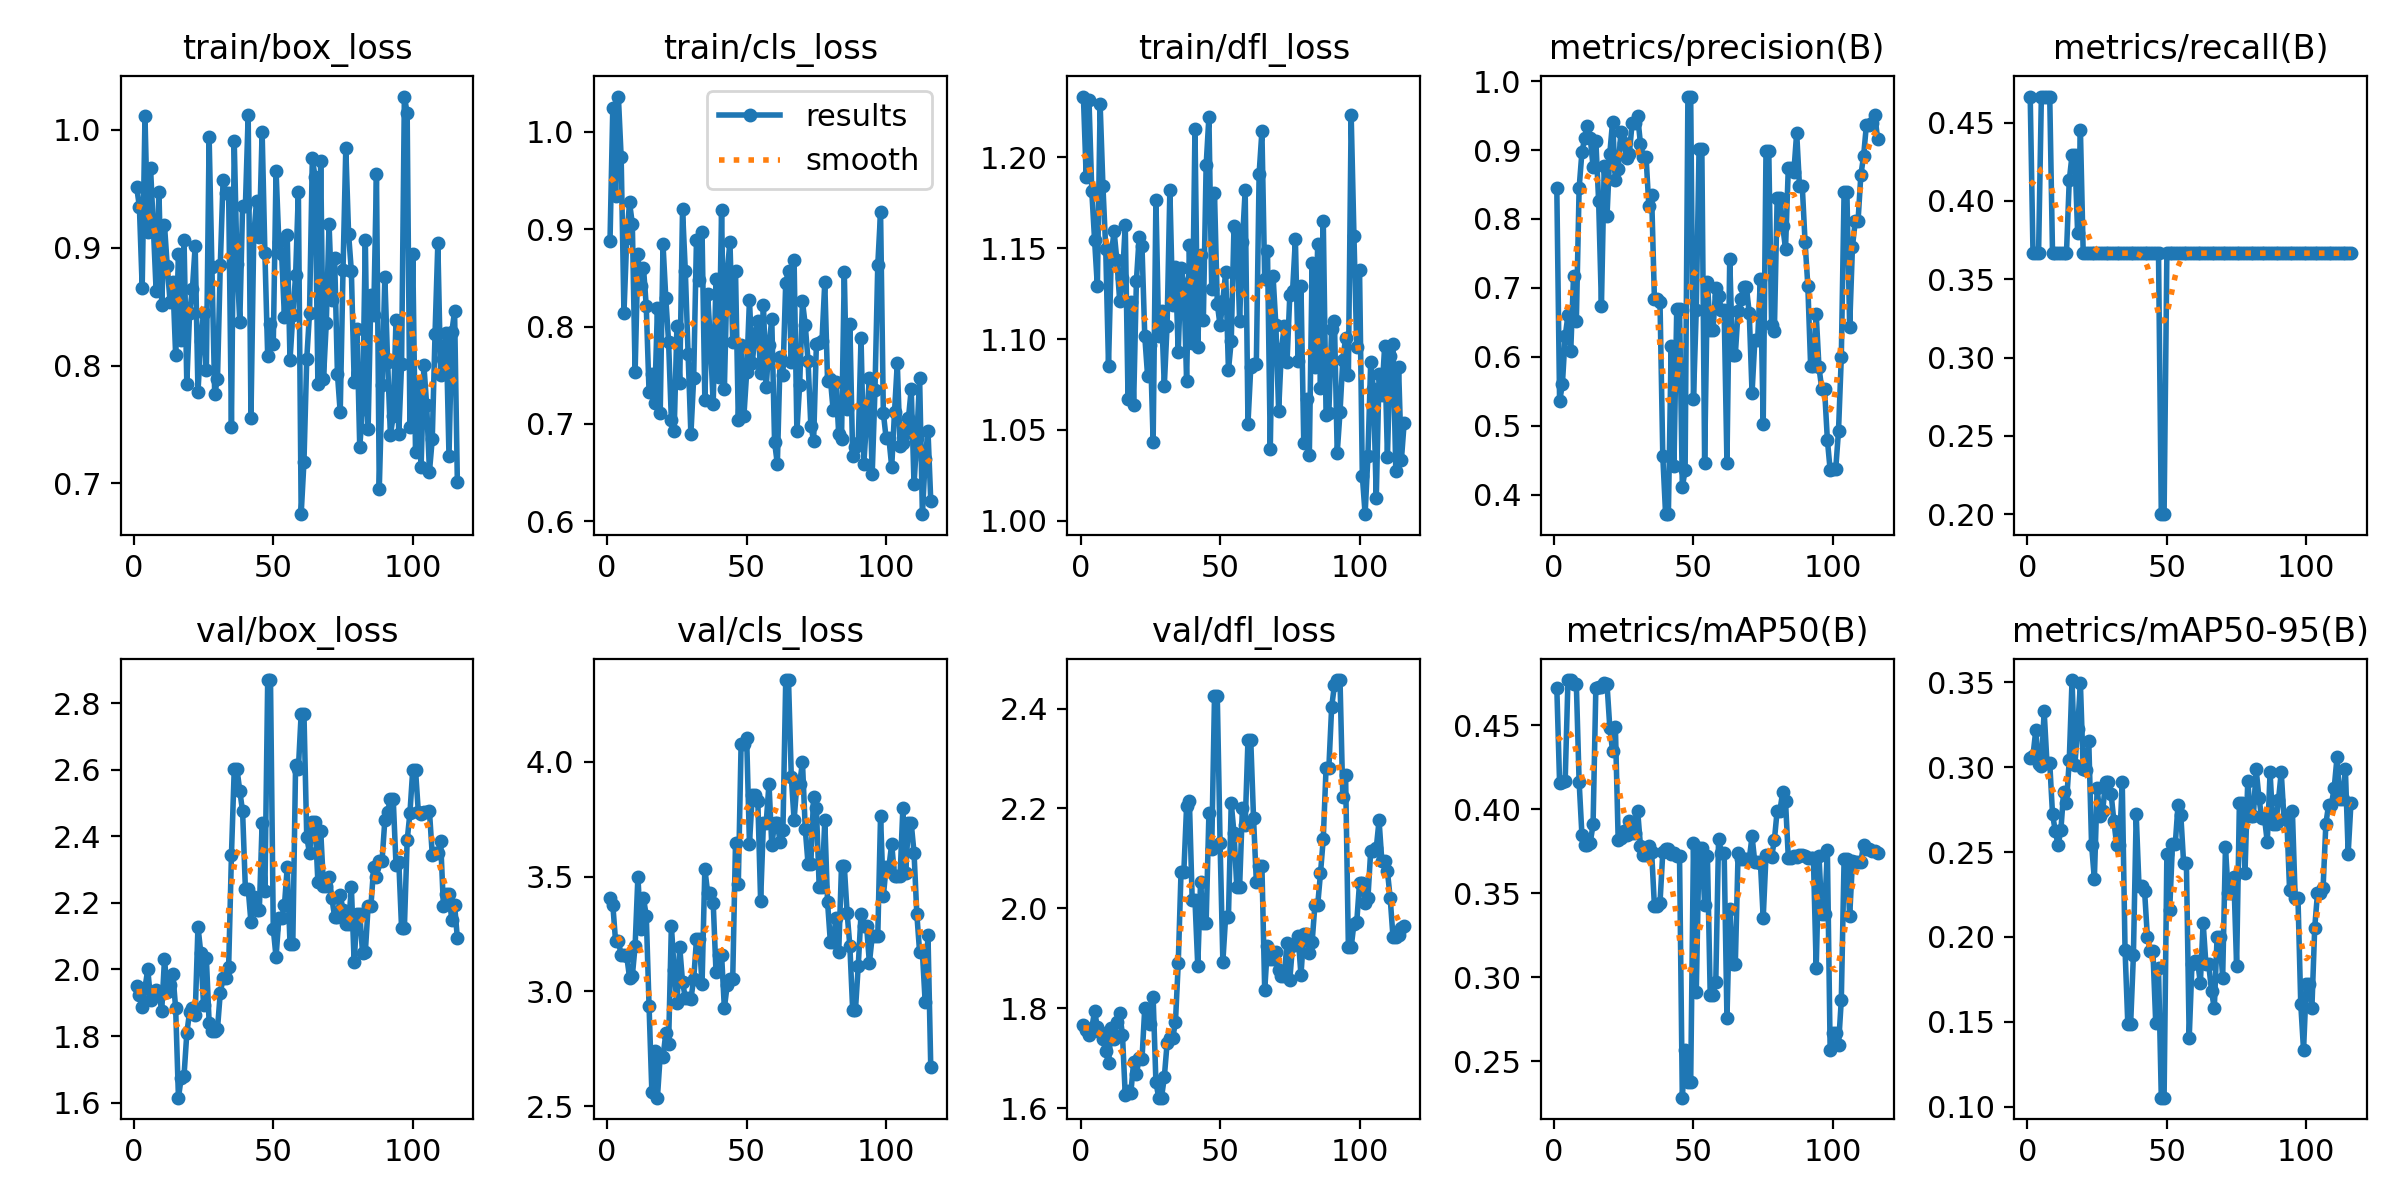

The data file committed next to this chart (first rows):
epoch, time, train/box_loss, train/cls_loss, train/dfl_loss, metrics/precision(B), metrics/recall(B), metrics/mAP50(B), metrics/mAP50-95(B), val/box_loss, val/cls_loss, val/dfl_loss, lr/pg0, lr/pg1, lr/pg2
1, 11.77, 0.9516, 0.8877, 1.233, 0.8447, 0.4667, 0.4725, 0.3055, 1.952, 3.407, 1.767, 0.0982, 0.0002, 0.0002
2, 22.42, 0.9347, 1.025, 1.189, 0.5356, 0.3667, 0.4156, 0.3069, 1.923, 3.379, 1.757, 0.0955, 0.0004994, 0.0004994
3, 33.62, 0.8659, 0.9345, 1.232, 0.5601, 0.3667, 0.4164, 0.3219, 1.889, 3.218, 1.746, 0.0928, 0.0007982, 0.0007982
4, 44.04, 1.012, 1.036, 1.182, 0.6301, 0.3667, 0.4172, 0.3017, 1.944, 3.22, 1.761, 0.0901, 0.001096, 0.001096
5, 55.23, 0.9136, 0.9739, 1.155, 0.6602, 0.4667, 0.4769, 0.3007, 2.001, 3.158, 1.794, 0.08739, 0.001394, 0.001394
6, 65.28, 0.9672, 0.8138, 1.129, 0.6091, 0.4667, 0.477, 0.333, 1.909, 3.161, 1.764, 0.08469, 0.00169, 0.00169
7, 75.52, 0.9175, 0.8909, 1.229, 0.7169, 0.4667, 0.4749, 0.3028, 1.925, 3.154, 1.753, 0.08199, 0.001986, 0.001986
8, 86.45, 0.8632, 0.9275, 1.184, 0.6515, 0.4667, 0.4747, 0.3027, 1.939, 3.061, 1.738, 0.07928, 0.002282, 0.002282
9, 96.93, 0.9475, 0.9056, 1.15, 0.8446, 0.3667, 0.4166, 0.2724, 1.931, 3.068, 1.714, 0.07658, 0.002577, 0.002577
10, 107.4, 0.8514, 0.753, 1.085, 0.8967, 0.3667, 0.3849, 0.2624, 1.875, 3.198, 1.691, 0.07387, 0.002871, 0.002871
11, 119.4, 0.9188, 0.8741, 1.147, 0.9177, 0.3667, 0.3787, 0.254, 2.032, 3.5, 1.762, 0.07116, 0.003164, 0.003164
12, 130.2, 0.884, 0.8417, 1.159, 0.9354, 0.3667, 0.3789, 0.2632, 1.932, 3.274, 1.738, 0.06846, 0.003457, 0.003457
13, 142, 0.854, 0.8605, 1.143, 0.9169, 0.3667, 0.3802, 0.2856, 1.954, 3.406, 1.773, 0.06575, 0.003749, 0.003749
14, 154.4, 0.8708, 0.8208, 1.121, 0.8761, 0.3667, 0.3911, 0.2791, 1.987, 3.331, 1.791, 0.06304, 0.00404, 0.00404
15, 166.6, 0.8086, 0.7324, 1.134, 0.9135, 0.4131, 0.4724, 0.3041, 1.883, 2.937, 1.748, 0.06033, 0.004331, 0.004331
16, 177.2, 0.8943, 0.7511, 1.163, 0.8257, 0.4293, 0.4728, 0.3514, 1.615, 2.564, 1.627, 0.05762, 0.004621, 0.004621
17, 187.3, 0.8213, 0.7214, 1.067, 0.6744, 0.4295, 0.4732, 0.3012, 1.675, 2.742, 1.634, 0.05491, 0.00491, 0.00491
18, 198.4, 0.9068, 0.8187, 1.12, 0.8765, 0.3798, 0.475, 0.3228, 1.681, 2.537, 1.63, 0.0522, 0.005199, 0.005199
19, 209.8, 0.7847, 0.7109, 1.064, 0.8047, 0.4453, 0.4747, 0.3495, 1.808, 2.723, 1.692, 0.04949, 0.005487, 0.005487
20, 219.9, 0.8447, 0.8847, 1.132, 0.8949, 0.3667, 0.4487, 0.2992, 1.873, 2.713, 1.67, 0.04677, 0.005774, 0.005774
21, 230, 0.8648, 0.8293, 1.156, 0.9412, 0.3667, 0.4347, 0.2983, 1.885, 2.818, 1.7, 0.04406, 0.00606, 0.00606
22, 240.7, 0.9015, 0.7843, 1.151, 0.8568, 0.3667, 0.4493, 0.3153, 1.864, 2.77, 1.698, 0.04135, 0.006346, 0.006346
23, 251, 0.7775, 0.7035, 1.102, 0.8732, 0.3667, 0.3821, 0.2544, 2.129, 3.287, 1.801, 0.03863, 0.006632, 0.006632
24, 261, 0.8208, 0.6923, 1.08, 0.9268, 0.3667, 0.3832, 0.2341, 2.051, 3.095, 1.799, 0.03592, 0.006916, 0.006916
25, 271.1, 0.8448, 0.801, 1.097, 0.9105, 0.3667, 0.3869, 0.2876, 1.894, 2.948, 1.768, 0.0332, 0.0072, 0.0072
26, 281.2, 0.7961, 0.7423, 1.043, 0.8891, 0.3667, 0.385, 0.2713, 2.036, 3.193, 1.822, 0.03048, 0.007483, 0.007483
27, 291.2, 0.9935, 0.9204, 1.177, 0.8944, 0.3667, 0.3932, 0.2744, 1.841, 3.042, 1.652, 0.02777, 0.007766, 0.007766
28, 301.3, 0.8835, 0.8572, 1.102, 0.9389, 0.3667, 0.3862, 0.2913, 1.816, 2.972, 1.621, 0.02505, 0.008048, 0.008048
29, 311.6, 0.7754, 0.7715, 1.115, 0.9389, 0.3667, 0.3862, 0.2913, 1.816, 2.972, 1.621, 0.02233, 0.008329, 0.008329
30, 322.7, 0.789, 0.6891, 1.074, 0.9487, 0.3667, 0.3989, 0.2844, 1.822, 2.968, 1.662, 0.01961, 0.00861, 0.00861
31, 332.8, 0.8851, 0.7474, 1.107, 0.9086, 0.3667, 0.3781, 0.2683, 1.93, 3.053, 1.73, 0.01689, 0.008889, 0.008889
32, 343.3, 0.957, 0.8893, 1.182, 0.8902, 0.3667, 0.3726, 0.2543, 1.973, 3.227, 1.74, 0.01417, 0.009169, 0.009169
33, 354.2, 0.9462, 0.8478, 1.119, 0.8902, 0.3667, 0.3726, 0.2543, 1.973, 3.227, 1.74, 0.01145, 0.009447, 0.009447
34, 364.6, 0.9459, 0.8969, 1.14, 0.8183, 0.3667, 0.3781, 0.2911, 2.008, 3.032, 1.772, 0.009629, 0.009629, 0.009629
35, 374.6, 0.7481, 0.7247, 1.093, 0.8344, 0.3667, 0.3746, 0.1925, 2.343, 3.534, 1.89, 0.009617, 0.009617, 0.009617
36, 384.7, 0.9903, 0.8337, 1.139, 0.6836, 0.3667, 0.3424, 0.1484, 2.601, 3.431, 2.072, 0.009606, 0.009606, 0.009606
37, 395.3, 0.886, 0.7833, 1.131, 0.6836, 0.3667, 0.3424, 0.1484, 2.601, 3.431, 2.072, 0.009595, 0.009595, 0.009595
38, 405.4, 0.8367, 0.7203, 1.077, 0.6793, 0.3667, 0.3445, 0.1893, 2.536, 3.386, 2.205, 0.009584, 0.009584, 0.009584
39, 416.2, 0.9354, 0.8492, 1.152, 0.456, 0.3667, 0.3745, 0.2723, 2.474, 3.085, 2.215, 0.009572, 0.009572, 0.009572
40, 426.9, 0.9349, 0.7481, 1.098, 0.3719, 0.3667, 0.3767, 0.2302, 2.242, 3.161, 2.017, 0.009561, 0.009561, 0.009561
41, 437.1, 1.013, 0.9202, 1.216, 0.3719, 0.3667, 0.3767, 0.2302, 2.242, 3.161, 2.017, 0.00955, 0.00955, 0.00955
42, 447.2, 0.7555, 0.7357, 1.095, 0.6156, 0.3667, 0.3734, 0.2274, 2.142, 2.927, 1.885, 0.009539, 0.009539, 0.009539
43, 457.3, 0.9101, 0.8555, 1.146, 0.4415, 0.3667, 0.3742, 0.2002, 2.218, 3.027, 2.052, 0.009527, 0.009527, 0.009527
44, 467.3, 0.9395, 0.8871, 1.111, 0.6696, 0.3667, 0.3721, 0.1917, 2.18, 3.056, 1.972, 0.009516, 0.009516, 0.009516
45, 477.5, 0.9087, 0.7845, 1.196, 0.6696, 0.3667, 0.3721, 0.1917, 2.18, 3.056, 1.972, 0.009505, 0.009505, 0.009505
46, 488.6, 0.9981, 0.8567, 1.222, 0.4114, 0.3667, 0.2283, 0.1494, 2.439, 3.649, 2.191, 0.009494, 0.009494, 0.009494
47, 499.5, 0.8951, 0.7035, 1.127, 0.4353, 0.3667, 0.257, 0.1814, 2.234, 3.469, 2.119, 0.009482, 0.009482, 0.009482
48, 510.3, 0.8077, 0.7815, 1.18, 0.9776, 0.2, 0.2376, 0.1053, 2.869, 4.077, 2.424, 0.009471, 0.009471, 0.009471
49, 520.4, 0.8348, 0.7077, 1.119, 0.9776, 0.2, 0.2376, 0.1053, 2.869, 4.077, 2.424, 0.00946, 0.00946, 0.00946
50, 531.3, 0.8182, 0.753, 1.107, 0.5395, 0.3667, 0.38, 0.249, 2.123, 4.102, 2.131, 0.009449, 0.009449, 0.009449
51, 542.9, 0.9651, 0.8274, 1.121, 0.6681, 0.3667, 0.2914, 0.2157, 2.036, 3.643, 1.894, 0.009437, 0.009437, 0.009437
52, 553.3, 0.9043, 0.7622, 1.137, 0.9016, 0.3667, 0.377, 0.2546, 2.156, 3.854, 1.984, 0.009426, 0.009426, 0.009426
53, 564.4, 0.8944, 0.7923, 1.083, 0.9016, 0.3667, 0.377, 0.2546, 2.156, 3.854, 1.984, 0.009415, 0.009415, 0.009415
54, 575.4, 0.8409, 0.8055, 1.099, 0.4463, 0.3667, 0.3432, 0.2779, 2.192, 3.83, 2.211, 0.009404, 0.009404, 0.009404
55, 585.7, 0.9105, 0.7525, 1.162, 0.708, 0.3667, 0.3721, 0.2718, 2.307, 3.394, 2.15, 0.009392, 0.009392, 0.009392
56, 596.4, 0.8046, 0.8224, 1.16, 0.6389, 0.3667, 0.2897, 0.2436, 2.077, 3.735, 2.042, 0.009381, 0.009381, 0.009381
57, 608.1, 0.8426, 0.738, 1.11, 0.6389, 0.3667, 0.2897, 0.2436, 2.077, 3.735, 2.042, 0.00937, 0.00937, 0.00937
58, 618.7, 0.8764, 0.7812, 1.153, 0.7001, 0.3667, 0.2974, 0.1402, 2.615, 3.906, 2.201, 0.009359, 0.009359, 0.009359
59, 629.2, 0.9471, 0.8075, 1.182, 0.6887, 0.3667, 0.3826, 0.1842, 2.603, 3.637, 2.168, 0.009347, 0.009347, 0.009347
60, 641.3, 0.674, 0.6812, 1.053, 0.6684, 0.3667, 0.3742, 0.1861, 2.769, 3.733, 2.337, 0.009336, 0.009336, 0.009336
... 56 more rows
